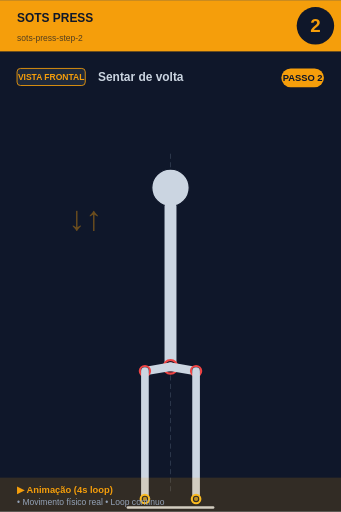
t = 0.00 s
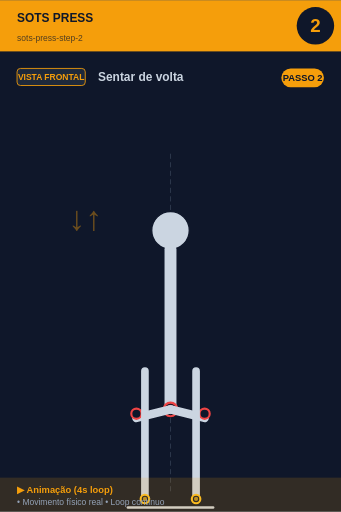
t = 0.80 s
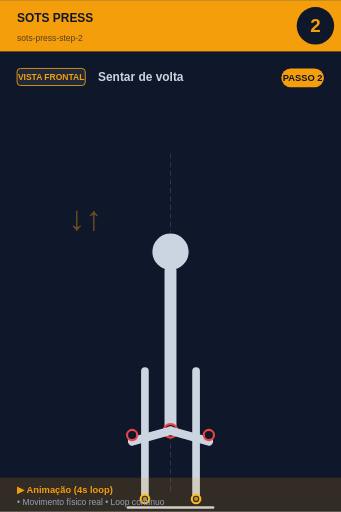
t = 1.20 s
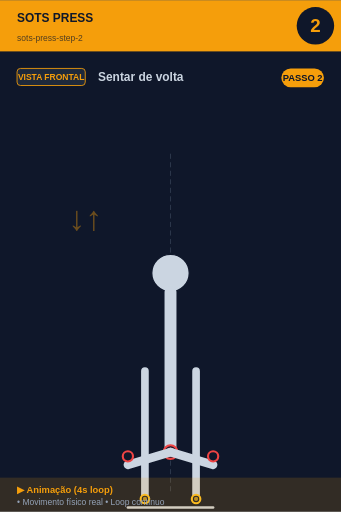
t = 2.00 s
t = 2.80 s: frame unchanged from t = 1.20 s, image omitted
t = 3.20 s: frame unchanged from t = 0.80 s, image omitted

The animated SVG that drew these frames (rendered in a browser with its animation timeline set to each time). Animation: 7 SMIL elements (animate=6,animateTransform=1); one cycle of 4.00 s, repeats indefinitely.

<svg xmlns="http://www.w3.org/2000/svg" viewBox="0 0 400 600" width="400" height="600">
<rect width="400" height="600" fill="#0f172a"/>

<!-- Header -->
<rect x="0" y="0" width="400" height="60" fill="#f59e0b"/>
<text x="20" y="25" font-size="14" font-weight="bold" fill="#0f172a" font-family="sans-serif">SOTS PRESS</text>
<text x="20" y="48" font-size="10" fill="#0f172a" opacity="0.7" font-family="sans-serif">sots-press-step-2</text>

<!-- Step number -->
<circle cx="370" cy="30" r="22" fill="#0f172a"/>
<text x="370" y="37" font-size="22" font-weight="bold" fill="#f59e0b" text-anchor="middle" font-family="sans-serif">2</text>

<!-- Vista + título -->
<rect x="20" y="80" width="80" height="20" rx="4" fill="#1e293b" stroke="#f59e0b" stroke-width="1"/>
<text x="60" y="94" font-size="10" font-weight="bold" fill="#f59e0b" text-anchor="middle" font-family="sans-serif">VISTA FRONTAL</text>
<text x="115" y="95" font-size="14" font-weight="bold" fill="#cbd5e1" font-family="sans-serif">Sentar de volta</text>

<!-- Corpo -->
<g transform="translate(0, 50)">
<line x1="200" y1="130" x2="200" y2="530" stroke="#475569" stroke-width="1" stroke-dasharray="6,4" opacity="0.6"/>
<g id="squat">
  <!-- Cabeça -->
  <animateTransform attributeName="transform" type="translate"
    values="0,0; 0,100; 0,100; 0,0"
    keyTimes="0;0.4;0.6;1"
    dur="4s" repeatCount="indefinite"/>
  <circle cx="200" cy="170" r="22" fill="#cbd5e1" stroke="#0f172a" stroke-width="1.5"/>

  <!-- Tronco -->
  <line x1="200" y1="192" x2="200" y2="380" stroke="#cbd5e1" stroke-width="14" stroke-linecap="round"/>
  <circle cx="200" cy="380" r="8" fill="#0f172a" stroke="#ef4444" stroke-width="2.5"/>
  <circle cx="200" cy="380" r="5.5" fill="#ef4444" opacity="0.7"/>

  <!-- Coxas (animadas: paralelas ao chão quando baixo) -->
  <line x1="200" y1="380" x2="250" y2="395" stroke="#cbd5e1" stroke-width="10" stroke-linecap="round">
    <animate attributeName="x2" values="230;250;250;230" keyTimes="0;0.4;0.6;1" dur="4s" repeatCount="indefinite"/>
    <animate attributeName="y2" values="385;395;395;385" keyTimes="0;0.4;0.6;1" dur="4s" repeatCount="indefinite"/>
  </line>
  <line x1="200" y1="380" x2="150" y2="395" stroke="#cbd5e1" stroke-width="10" stroke-linecap="round">
    <animate attributeName="x2" values="170;150;150;170" keyTimes="0;0.4;0.6;1" dur="4s" repeatCount="indefinite"/>
    <animate attributeName="y2" values="385;395;395;385" keyTimes="0;0.4;0.6;1" dur="4s" repeatCount="indefinite"/>
  </line>

  <!-- Joelhos -->
  <circle cx="230" cy="385" r="6" fill="#0f172a" stroke="#ef4444" stroke-width="2.5">
    <animate attributeName="cx" values="230;250;250;230" keyTimes="0;0.4;0.6;1" dur="4s" repeatCount="indefinite"/>
  </circle>
  <circle cx="170" cy="385" r="6" fill="#0f172a" stroke="#ef4444" stroke-width="2.5">
    <animate attributeName="cx" values="170;150;150;170" keyTimes="0;0.4;0.6;1" dur="4s" repeatCount="indefinite"/>
  </circle>
</g>
<text x="80" y="220" font-size="40" fill="#f59e0b" opacity="0.4" font-weight="bold">↓↑</text><line x1="170" y1="385" x2="170" y2="535" stroke="#cbd5e1" stroke-width="9" stroke-linecap="round"/><line x1="230" y1="385" x2="230" y2="535" stroke="#cbd5e1" stroke-width="9" stroke-linecap="round"/><circle cx="170" cy="535" r="5" fill="#0f172a" stroke="#fbbf24" stroke-width="2.5"/><circle cx="170" cy="535" r="2.5" fill="#fbbf24" opacity="0.7"/><circle cx="230" cy="535" r="5" fill="#0f172a" stroke="#fbbf24" stroke-width="2.5"/><circle cx="230" cy="535" r="2.5" fill="#fbbf24" opacity="0.7"/><line x1="150" y1="545" x2="250" y2="545" stroke="#cbd5e1" stroke-width="3" stroke-linecap="round"/>
</g>

<!-- Footer -->
<rect x="0" y="560" width="400" height="40" fill="#f59e0b" opacity="0.15"/>
<text x="20" y="578" font-size="11" font-weight="bold" fill="#f59e0b" font-family="sans-serif">▶ Animação (4s loop)</text>
<text x="20" y="592" font-size="10" fill="#94a3b8" font-family="sans-serif">• Movimento físico real • Loop contínuo</text>

<!-- Tag PASSO N -->
<g transform="translate(330, 80)">
<rect x="0" y="0" width="50" height="22" rx="11" fill="#f59e0b"/>
<text x="25" y="15" font-size="11" font-weight="bold" fill="#0f172a" text-anchor="middle" font-family="sans-serif">PASSO 2</text>
</g>
</svg>
